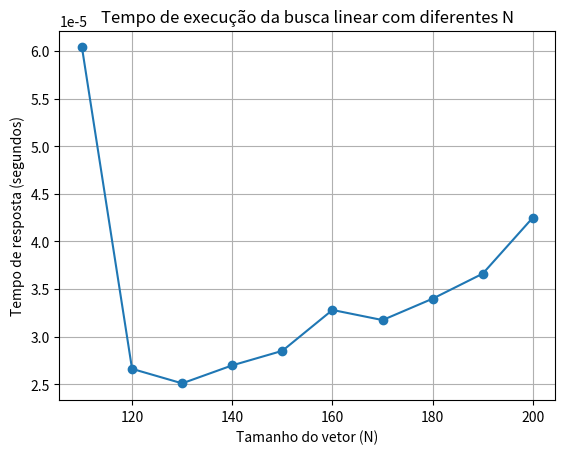

Here is the Python script that generated this plot:
import random
import time
import matplotlib.pyplot as plt

valores_de_teste = [110, 120, 130, 140, 150, 160, 170, 180, 190, 200]
tempos = []

for v in valores_de_teste:
    num_array = list(range(v + 1))  # vetor de 0 até v

    inicio = time.perf_counter()
    random_array = random.sample(num_array, v)  # sorteia v números únicos
    fim = time.perf_counter()

    tempos.append(fim - inicio)

# gerar gráfico
plt.plot(valores_de_teste, tempos, marker="o")
plt.xlabel("Tamanho do vetor (N)")
plt.ylabel("Tempo de resposta (segundos)")
plt.title("Tempo de execução da busca linear com diferentes N")
plt.grid(True)
plt.show()